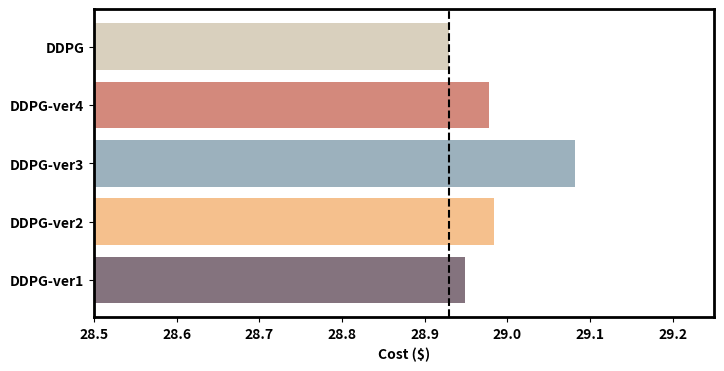

Python code for this plot:
import numpy as np
from matplotlib import pyplot as plt
class compare(): #消融实验
    def __init__(self) -> None:
        self.pic_out = "/Users/<user>/Desktop/drl/paper/pics"
        self.methods = ["DDPG-ver1","DDPG-ver2","DDPG-ver3","DDPG-ver4","DDPG"]
        #1-pccstd 2-dual reward 3-attention 4-normalization

        #alibaba 
        self.resT=[[387.41, 376.59, 389.94, 363.25, 390.06, 407.9, 372.93, 382.95, 395.91, 384.06, 330.93, 334.76, 369.93, 369.88, 395.94, 390.1, 342.5, 354.44, 311.25, 328.51, 357.36, 380.91, 392.97, 390.73],
        [389.33, 376.24, 390.13, 363.36, 388.47, 407.24, 370.52, 381.58, 396.5, 382.46, 330.2, 335.69, 371.49, 370.25, 393.5, 387.98, 343.09, 355.81, 311.98, 327.95, 356.18, 378.62, 391.07, 391.94],
        [387.46, 370.82, 382.28, 355.4, 379.89, 398.18, 366.19, 375.72, 387.64, 375.49, 325.62, 327.17, 363.68, 363.45, 389.35, 383.04, 335.1, 347.28, 306.09, 320.96, 349.02, 375.07, 386.67, 385.21],
        [387.35, 378.71, 393.3, 359.93, 386.34, 404.82, 369.23, 378.73, 391.94, 380.82, 331.68, 335.79, 371.16, 371.4, 396.47, 391.85, 342.74, 354.6, 312.46, 328.37, 357.53, 379.57, 391.24, 390.84],
        [389.9, 377.73, 389.58, 362.61, 387.98, 407.76, 370.88, 383.12, 395.21, 387.08, 332.55, 335.1, 372.14, 371.82, 397.82, 392.71, 344.21, 355.06, 311.24, 328.94, 359.23, 382.6, 393.21, 391.46]]
        self.cost = [217.30433001673129,217.4942840219645,219.05913435012937,217.39970756458644,217.23680596607363]
        
        #google
        self.resT=[[665.52, 177.54, 172.18, 162.46, 121.88, 136.65, 159.66, 184.53, 247.55, 194.28],
        [388.86, 181.21, 171.06, 162.94, 120.77, 136.14, 157.72, 182.05, 245.44, 190.2],
        [457.2, 179.55, 173.86, 163.1, 119.98, 135.07, 157.52, 183.75, 245.48, 191.19],
        [396.82, 177.47, 173.35, 162.47, 122.14, 136.83, 161.99, 186.25, 243.66, 190.14],
        [422.62, 177.11, 172.6, 166.94, 123.88, 138.06, 159.24, 188.87, 248.98, 195.18]]
        self.cost = [192.98820289674507,193.22605717168562,193.879252946455,193.18610880742494,192.85929529335982]

        self.cost = [i*0.15 for i in self.cost]
        #self.color = ['r','m','g','b']
        self.color = [(132/255,115/255,126/255),(245/255,192/255,141/255),(156/255,177/255,189/255),(211/255,137/255,124/255),(217/255,208/255,190/255) ]
    def compare_res(self):
        resT = []
        for i in self.resT:
            resT.append(np.mean(i))
        resT = [169.0568095124186,168.2144735287447,168.29365586252388,169.0129858597094,170.63168566945097]
        plt.figure(figsize=(8,4))
        plt.barh(self.methods,resT,color = self.color)
        plt.xlim(160,175)
        plt.axvline(resT[-1],color = 'k',ls = "--",label = str(resT[-1])[0:5])
        
        #plt.legend()
        plt.xlabel("ResTR",weight = "bold")
        ax=plt.gca()
        ax.spines["bottom"].set_linewidth(2)
        ax.spines["top"].set_linewidth(2)
        ax.spines["left"].set_linewidth(2)
        ax.spines["right"].set_linewidth(2)
        plt.xticks(weight='bold')
        plt.yticks(weight='bold')
        #plt.savefig(self.pic_out+"/g_abl_res.eps",dpi = 1000,format = "eps")
        plt.show()
    def compare_cost(self):
        plt.figure(figsize=(8,4))
        plt.barh(self.methods,self.cost,color = self.color)
        plt.xlim(190*0.15,195*0.15)
        plt.axvline(self.cost[-1],color = 'k',ls = "--",label = str(self.cost[-1])[0:5])
        
        #plt.legend()
        plt.xlabel("Cost ($)",weight="bold")
        ax=plt.gca()
        ax.spines["bottom"].set_linewidth(2)
        ax.spines["top"].set_linewidth(2)
        ax.spines["left"].set_linewidth(2)
        ax.spines["right"].set_linewidth(2)
        plt.xticks(weight='bold')
        plt.yticks(weight='bold')
        #plt.savefig(self.pic_out+"/g_abl_cost.eps",dpi = 1000,format = "eps")
        plt.show()

if __name__ == "__main__":
    c = compare()
    c.compare_cost()